Photos from the image-classification dataset "processed" in the GitHub repository Agya-Aboagye-Otchere/CSCI-6379-3D-Printing-Defect-Detection-and-Correction. Its 6 classes are: bed adhesion, layer shifting, over extrusion, stringing, under extrusion, warping.

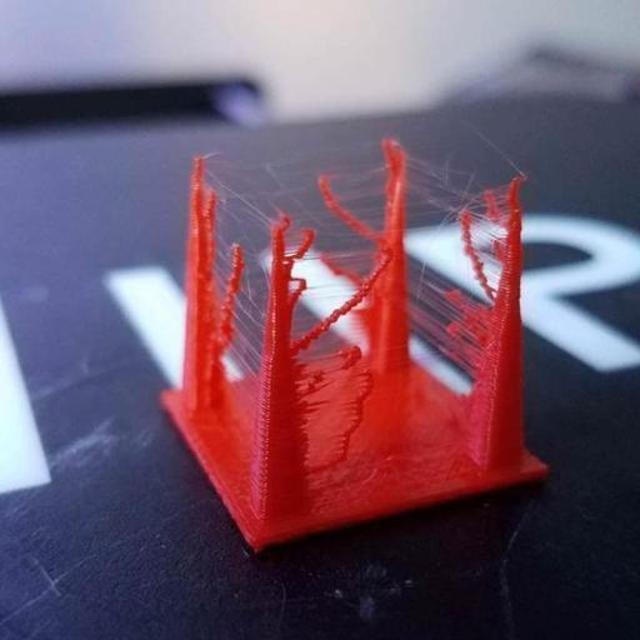
Label: stringing

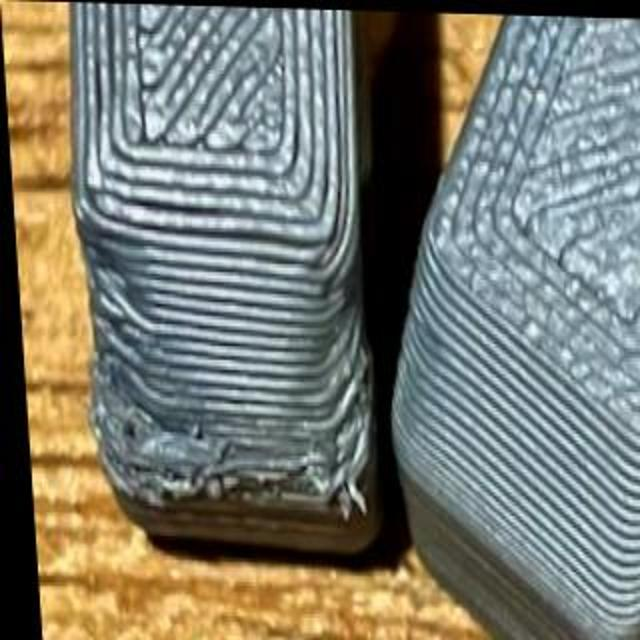
Label: over extrusion

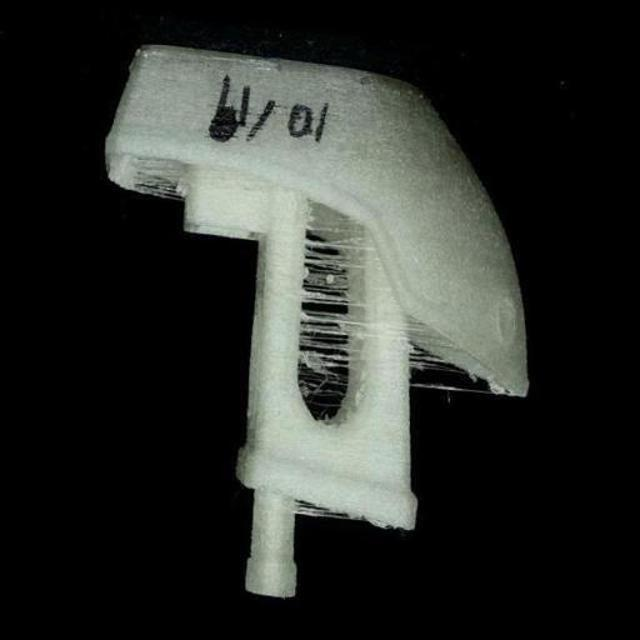
Label: stringing

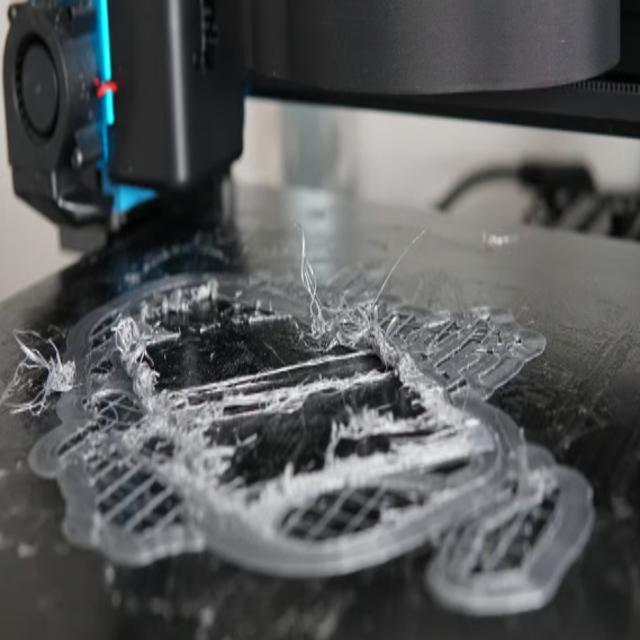
Label: bed adhesion

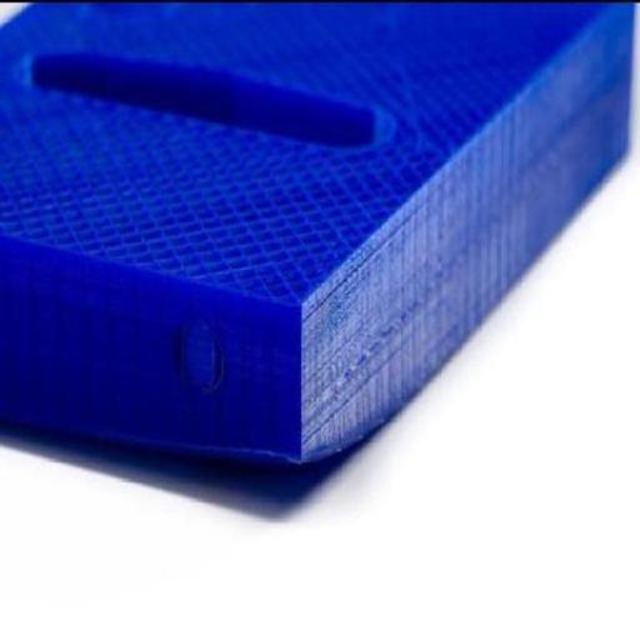
Label: warping

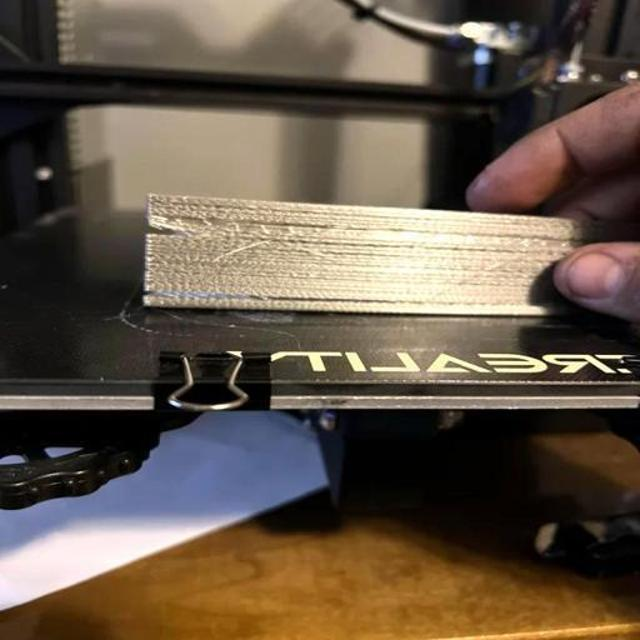
Label: under extrusion
